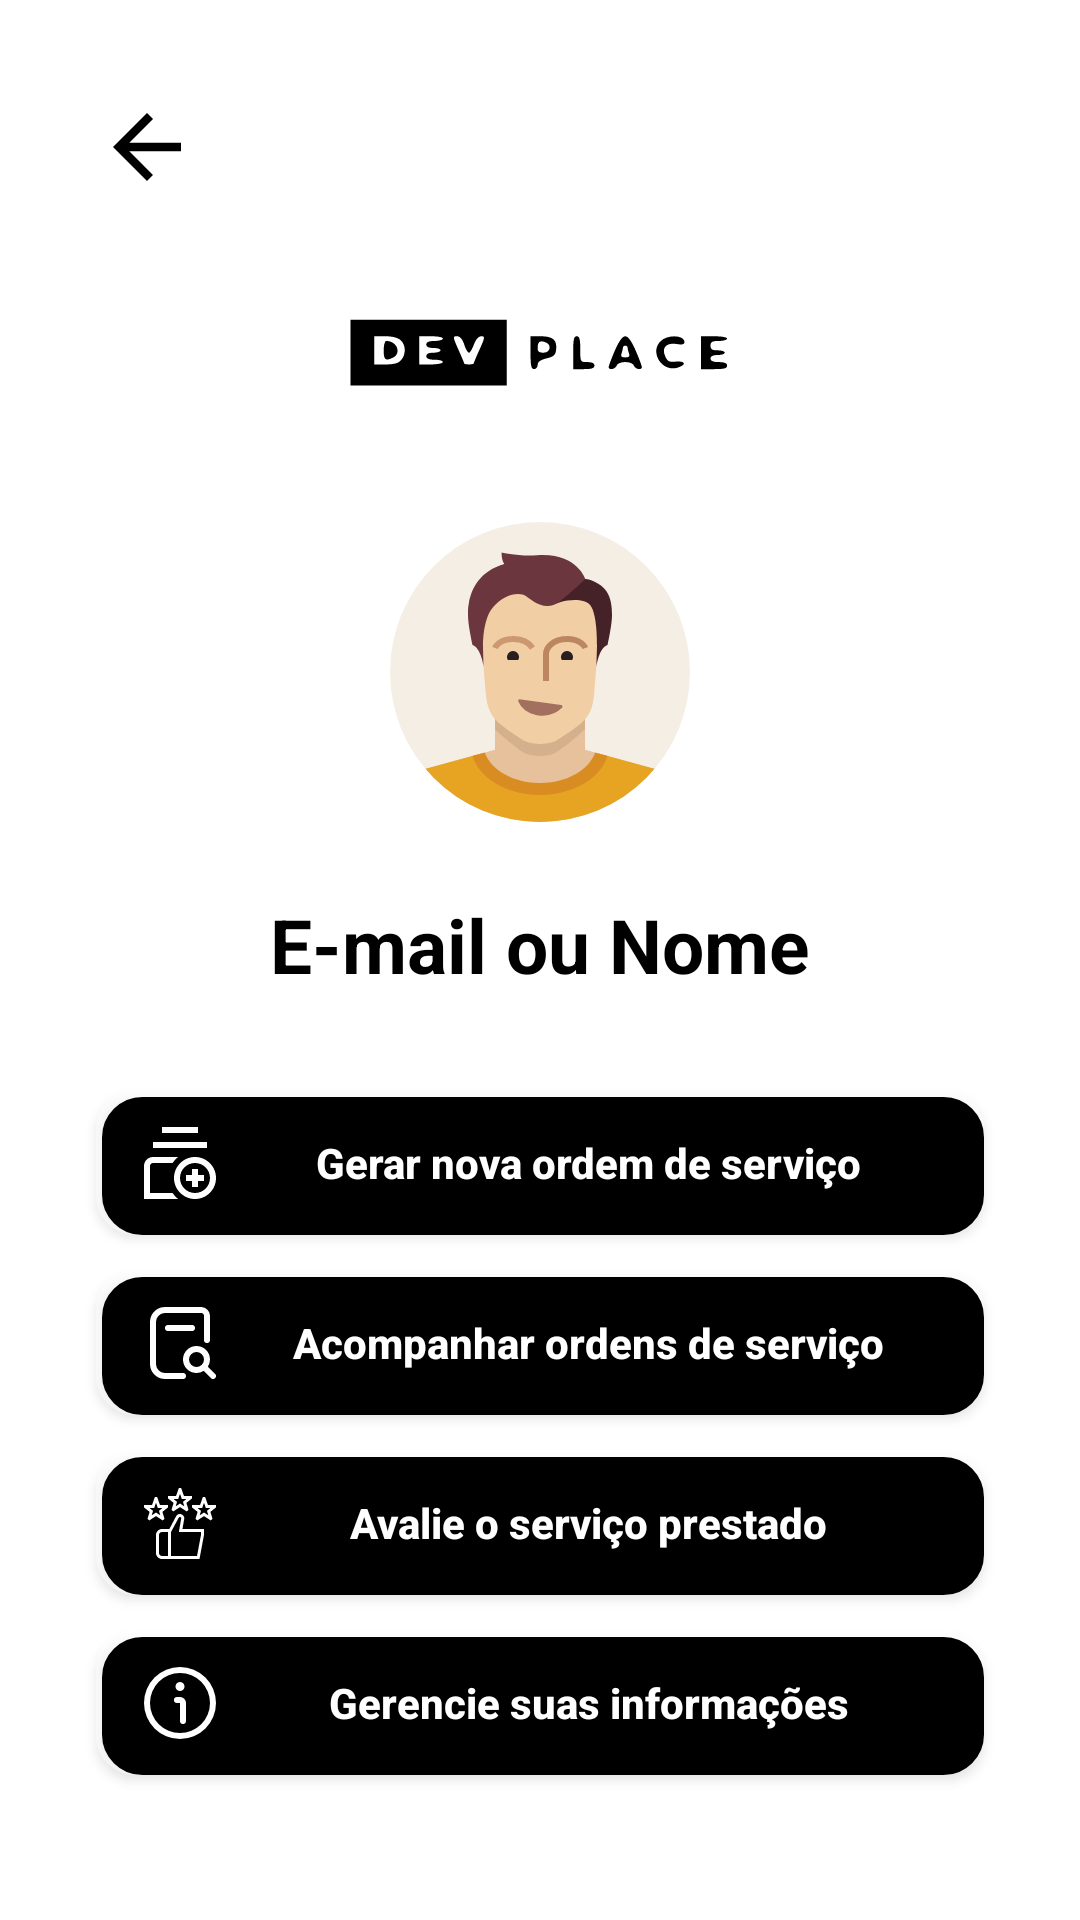

Reconstruct the res/layout file that produces this screen, plus the resources it refers to.
<!-- AndroidManifest.xml: application theme Theme.ProjetoKotlin -->
<!-- res/layout/activity_tela_navegacao.xml -->
<?xml version="1.0" encoding="utf-8"?>
<androidx.core.widget.NestedScrollView xmlns:tools="http://schemas.android.com/tools"
    android:layout_width="match_parent"
    android:layout_height="match_parent"
    xmlns:app="http://schemas.android.com/apk/res-auto"
    android:fillViewport="true"
    xmlns:android="http://schemas.android.com/apk/res/android">

    <LinearLayout
        android:id="@+id/main"
        android:layout_width="match_parent"
        android:layout_height="wrap_content"
        android:orientation="vertical"
        android:background="@color/backgroud"
        android:padding="16dp"
        tools:context=".view.formcadastro.FormCadastro">

        <TextView
            android:id="@+id/btn_deslogar"
            android:layout_width="wrap_content"
            android:layout_height="wrap_content"
            android:layout_marginStart="16dp"
            android:layout_marginTop="16dp"
            android:background="@drawable/ic_voltar_nav"
            android:textStyle="bold"
            tools:ignore="MissingConstraints" />

        <ImageView
            android:id="@+id/imageViewLogo"
            android:layout_width="150dp"
            android:layout_height="100dp"
            android:layout_gravity="center"
            android:layout_marginBottom="8dp"
            android:src="@drawable/ic_logo" />

        <ImageView
            android:id="@+id/imageViewUser"
            android:layout_width="150dp"
            android:layout_height="100dp"
            android:layout_gravity="center"
            android:layout_marginBottom="8dp"
            android:src="@drawable/ic_male_man" />

        <TextView
            android:id="@+id/textViewNomeOuEmail"
            android:layout_width="wrap_content"
            android:layout_height="wrap_content"
            android:text="E-mail ou Nome"
            android:textSize="25sp"
            android:textColor="@color/black"
            android:textStyle="bold"
            android:layout_gravity="center"
            android:layout_marginTop="16dp"
            android:layout_marginBottom="16dp" />

        
        <androidx.appcompat.widget.AppCompatButton
            android:id="@+id/btbCadastrarServico"
            android:text="Gerar nova ordem de serviço"
            android:layout_width="match_parent"
            android:layout_height="wrap_content"
            android:layout_marginTop="16dp"
            android:layout_marginHorizontal="16dp"
            android:background="@drawable/backgroud_buttom"
            android:drawableLeft="@drawable/ic_circle_plus"
            android:drawablePadding="8dp"
            android:gravity="center"
            android:paddingStart="16dp"
            android:paddingEnd="16dp"
            android:textAllCaps="false"
            android:textColor="@color/white"
            android:textStyle="bold" />

        <androidx.appcompat.widget.AppCompatButton
            android:id="@+id/btbServico"
            android:layout_width="match_parent"
            android:text="Acompanhar ordens de serviço"
            android:layout_height="wrap_content"
            android:layout_marginTop="12dp"
            android:layout_marginHorizontal="16dp"
            android:background="@drawable/backgroud_buttom"
            android:drawableLeft="@drawable/ic_search_alt"
            android:drawablePadding="8dp"
            android:gravity="center"
            android:paddingStart="16dp"
            android:paddingEnd="16dp"
            android:textAllCaps="false"
            android:textColor="@color/white"
            android:textStyle="bold" />

        <androidx.appcompat.widget.AppCompatButton
            android:id="@+id/btbTelaCliente"
            android:text="Avalie o serviço prestado"
            android:layout_width="match_parent"
            android:layout_height="wrap_content"
            android:layout_marginTop="12dp"
            android:layout_marginHorizontal="16dp"
            android:background="@drawable/backgroud_buttom"
            android:drawableLeft="@drawable/ic_feedback"
            android:drawablePadding="8dp"
            android:gravity="center"
            android:paddingStart="16dp"
            android:paddingEnd="16dp"
            android:textAllCaps="false"
            android:textColor="@color/white"
            android:textStyle="bold" />

        <androidx.appcompat.widget.AppCompatButton
            android:id="@+id/btn_gerenciarCliente"
            android:text="Gerencie suas informações"
            android:layout_width="match_parent"
            android:layout_height="wrap_content"
            android:layout_marginTop="12dp"
            android:layout_marginHorizontal="16dp"
            android:background="@drawable/backgroud_buttom"
            android:drawableLeft="@drawable/ic_info"
            android:drawablePadding="8dp"
            android:gravity="center"
            android:paddingStart="16dp"
            android:paddingEnd="16dp"
            android:textAllCaps="false"
            android:textColor="@color/white"
            android:textStyle="bold" />

    </LinearLayout>

</androidx.core.widget.NestedScrollView>
<!-- resources referenced by this layout -->
<resources>
  <color name="backgroud">#FFFFFFFF</color>
  <color name="black">#FF000000</color>
  <color name="white">#FFFFFFFF</color>
  <!-- drawable backgroud_buttom (drawable) -->
  <layer-list xmlns:android="http://schemas.android.com/apk/res/android">
  
      
      <item>
          <shape android:shape="rectangle">
              <corners android:radius="13dp" />
              <solid android:color="#80FFFFFF" /> 
          </shape>
      </item>
  
      
      <item android:left="2dp" android:top="2dp">
          <shape android:shape="rectangle">
              <stroke android:color="@color/black" android:width="1dp"/>
              <solid android:color="@color/black"/>
              <corners android:radius="13dp"/>
          </shape>
      </item>
  
  </layer-list>
  <!-- drawable ic_circle_plus (drawable) -->
  <vector xmlns:android="http://schemas.android.com/apk/res/android"
      android:width="24dp"
      android:height="24dp"
      android:viewportWidth="24"
      android:viewportHeight="24">
    <path
        android:fillColor="#FFFFFF"
        android:pathData="m11.349,24L0,24v-11c0,-1.654 1.346,-3 3,-3h8.349c-0.706,0.571 -1.325,1.244 -1.831,2L3,12c-0.551,0 -1,0.448 -1,1v9h7.518c0.506,0.756 1.125,1.429 1.831,2ZM18,0L6,0v2h12L18,0ZM21,5L3,5v2h18v-2ZM24,17c0,3.859 -3.14,7 -7,7s-7,-3.141 -7,-7 3.14,-7 7,-7 7,3.141 7,7ZM22,17c0,-2.757 -2.243,-5 -5,-5s-5,2.243 -5,5 2.243,5 5,5 5,-2.243 5,-5ZM18,14h-2v2h-2v2h2v2h2v-2h2v-2h-2v-2Z"/>
  </vector>
  <!-- drawable ic_info (drawable) -->
  <vector xmlns:android="http://schemas.android.com/apk/res/android" android:height="24dp" android:viewportHeight="24" android:viewportWidth="24" android:width="24dp">
        
      <path android:fillColor="#FFFFFF" android:pathData="M12,0A12,12 0,1 0,24 12,12.013 12.013,0 0,0 12,0ZM12,22A10,10 0,1 1,22 12,10.011 10.011,0 0,1 12,22Z"/>
        
      <path android:fillColor="#FFFFFF" android:pathData="M12,10H11a1,1 0,0 0,0 2h1v6a1,1 0,0 0,2 0V12A2,2 0,0 0,12 10Z"/>
        
      <path android:fillColor="#FFFFFF" android:pathData="M12,6.5m-1.5,0a1.5,1.5 0,1 1,3 0a1.5,1.5 0,1 1,-3 0"/>
      
  </vector>
  <!-- drawable ic_search_alt (drawable) -->
  <vector xmlns:android="http://schemas.android.com/apk/res/android" android:height="24dp" android:viewportHeight="24" android:viewportWidth="24" android:width="24dp">
        
      <path android:fillColor="#FFFFFF" android:pathData="m16,6a1,1 0,0 1,0 2h-8a1,1 0,0 1,0 -2zM23.707,23.707a1,1 0,0 1,-1.414 0l-2.407,-2.407a4.457,4.457 0,0 1,-2.386 0.7,4.5 4.5,0 1,1 4.5,-4.5 4.457,4.457 0,0 1,-0.7 2.386l2.407,2.407a1,1 0,0 1,0 1.414zM17.5,20a2.5,2.5 0,1 0,-2.5 -2.5,2.5 2.5,0 0,0 2.5,2.5zM13,22h-6a3,3 0,0 1,-3 -3v-14a3,3 0,0 1,3 -3h12a1,1 0,0 1,1 1v8a1,1 0,0 0,2 0v-8a3,3 0,0 0,-3 -3h-12a5.006,5.006 0,0 0,-5 5v14a5.006,5.006 0,0 0,5 5h6a1,1 0,0 0,0 -2z"/>
      
  </vector>
  <!-- drawable ic_voltar_nav (drawable) -->
  <vector xmlns:android="http://schemas.android.com/apk/res/android" android:autoMirrored="true" android:height="34dp" android:tint="@color/black" android:viewportHeight="24" android:viewportWidth="24" android:width="34dp">
  
      <path android:fillColor="@android:color/white" android:pathData="M20,11H7.83l5.59,-5.59L12,4l-8,8 8,8 1.41,-1.41L7.83,13H20v-2z"/>
  
  </vector>
  <style name="Theme.ProjetoKotlin" parent="Base.Theme.ProjetoKotlin" />
  <style name="Base.Theme.ProjetoKotlin" parent="Theme.Material3.DayNight.NoActionBar">
          
          
      </style>
</resources>
